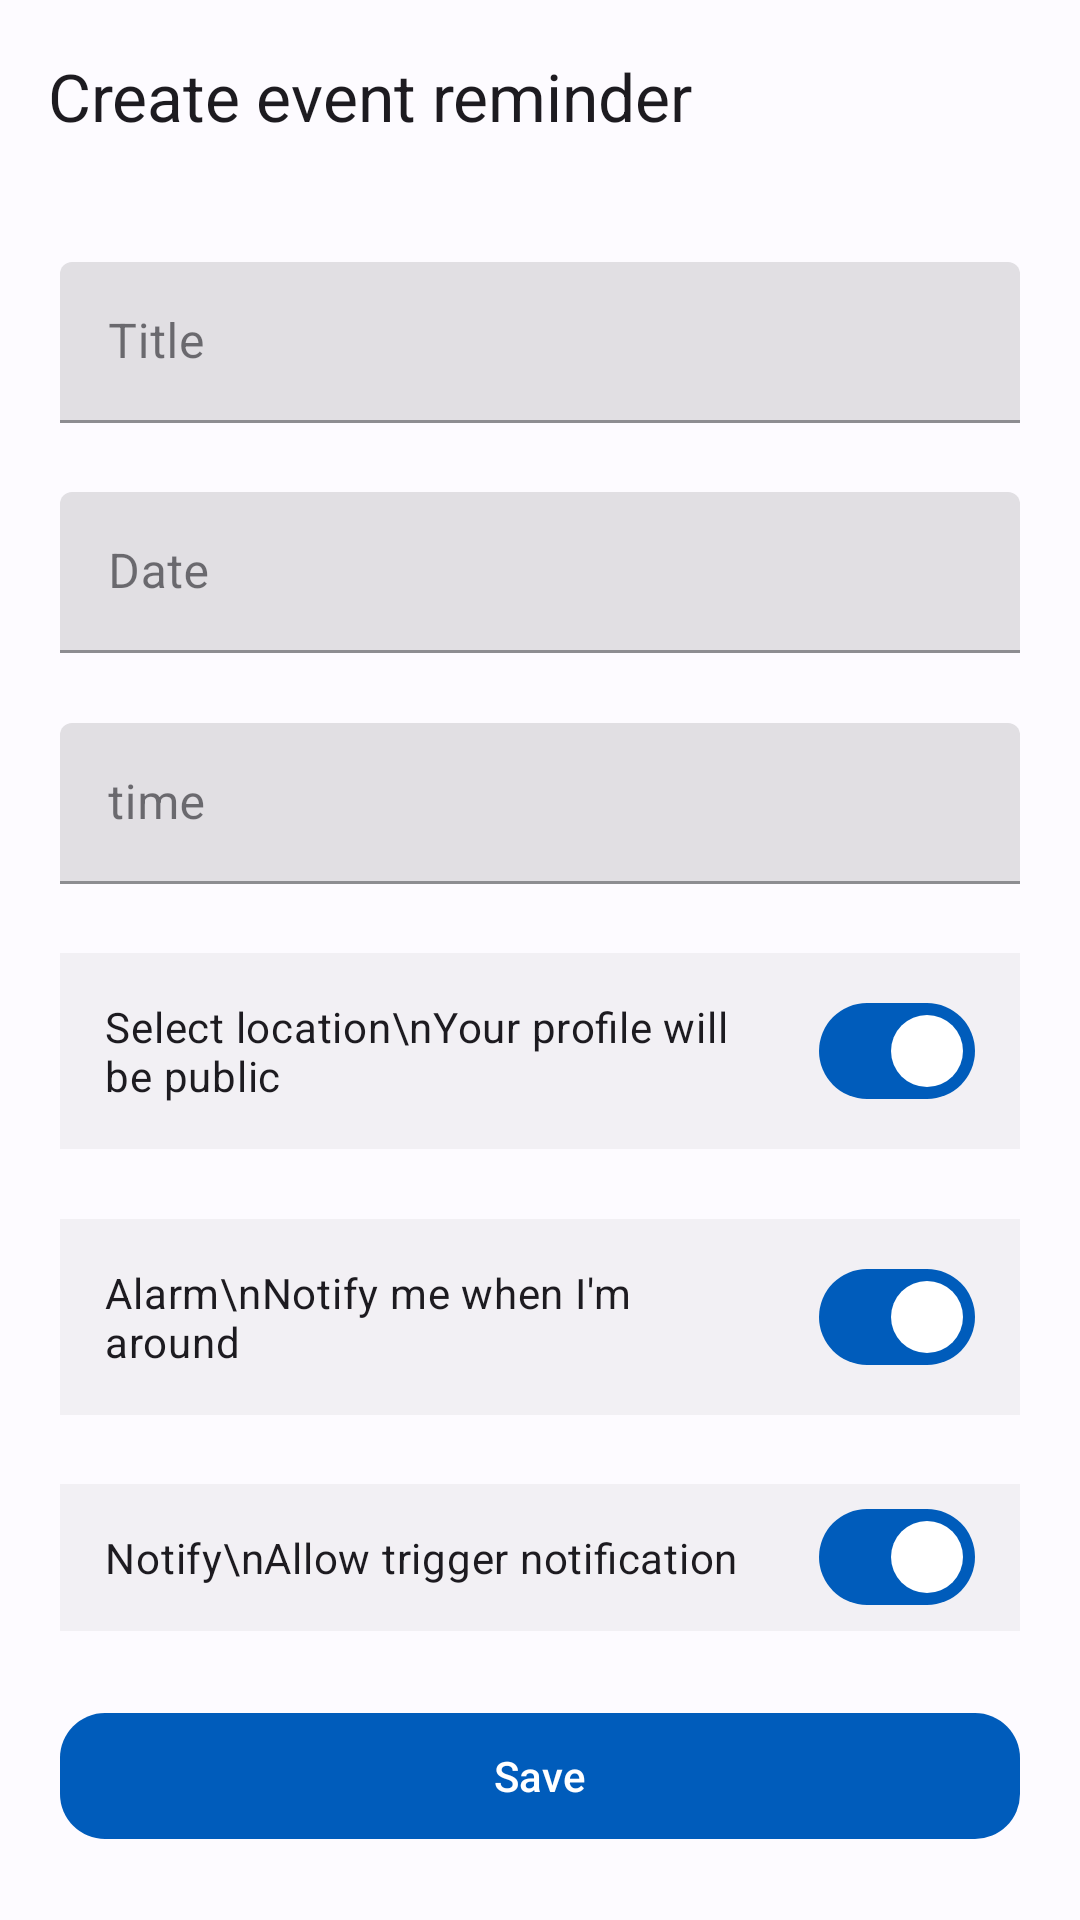

Here is an Android app screen rendered from its layout file. Give the layout XML and the strings, colors and styles it references.
<!-- AndroidManifest.xml: application theme Theme.FitnessAlarm -->
<!-- res/layout/fragment_create_event.xml -->
<?xml version="1.0" encoding="utf-8"?>
<androidx.constraintlayout.widget.ConstraintLayout
    xmlns:android="http://schemas.android.com/apk/res/android"
    xmlns:app="http://schemas.android.com/apk/res-auto"
    xmlns:tools="http://schemas.android.com/tools"
    android:layout_width="match_parent"
    android:layout_height="match_parent"
    tools:context=".CreateReminderFragment">

    <com.google.android.material.appbar.AppBarLayout
        android:id="@+id/containerTopAppBar"
        android:layout_width="match_parent"
        android:layout_height="wrap_content"
        app:layout_constraintStart_toStartOf="parent"
        app:layout_constraintEnd_toEndOf="parent"
        app:layout_constraintTop_toTopOf="parent" >
        <com.google.android.material.appbar.MaterialToolbar
            android:id="@+id/topAppBar"
            android:layout_width="match_parent"
            android:layout_height="?attr/actionBarSize"
            app:title="Create event reminder"
            app:navigationIcon="@drawable/ic_baseline_arrow_back_24" />

    </com.google.android.material.appbar.AppBarLayout>

    <com.google.android.material.textfield.TextInputLayout
        android:id="@+id/tiTitle"
        style="@style/Widget.MaterialComponents.TextInputLayout.FilledBox.Dense"
        android:layout_width="match_parent"
        android:layout_height="wrap_content"
        android:layout_marginHorizontal="20dp"
        android:hint="Title"
        android:orientation="vertical"
        app:endIconMode="clear_text"
        app:endIconTint="@color/md_theme_light_primary"
        app:layout_constraintEnd_toEndOf="parent"
        app:layout_constraintStart_toStartOf="parent"
        app:layout_constraintBottom_toTopOf="@+id/tiDate"
        app:layout_constraintTop_toBottomOf="@+id/containerTopAppBar">

        <com.google.android.material.textfield.TextInputEditText
            android:layout_width="match_parent"
            android:layout_height="match_parent" />

    </com.google.android.material.textfield.TextInputLayout>

    <com.google.android.material.textfield.TextInputLayout
        android:id="@+id/tiDate"
        style="@style/Widget.MaterialComponents.TextInputLayout.FilledBox.Dense"
        android:layout_width="match_parent"
        android:layout_height="wrap_content"
        android:layout_marginHorizontal="20dp"
        android:hint="Date"
        android:orientation="vertical"
        app:endIconMode="clear_text"
        app:endIconTint="@color/md_theme_light_primary"
        app:layout_constraintBottom_toTopOf="@+id/tiTime"
        app:layout_constraintEnd_toEndOf="parent"
        app:layout_constraintStart_toStartOf="parent"
        app:layout_constraintTop_toBottomOf="@+id/tiTitle">

        <com.google.android.material.textfield.TextInputEditText
            android:id="@+id/teDate"
            android:layout_width="match_parent"
            android:layout_height="match_parent"
            android:clickable="true"
            android:focusable="false"/>

    </com.google.android.material.textfield.TextInputLayout>

    <com.google.android.material.textfield.TextInputLayout
        android:id="@+id/tiTime"
        style="@style/Widget.MaterialComponents.TextInputLayout.FilledBox.Dense"
        android:layout_width="match_parent"
        android:layout_height="wrap_content"
        android:layout_marginHorizontal="20dp"
        android:hint="time"
        app:layout_constraintStart_toStartOf="parent"
        app:layout_constraintEnd_toEndOf="parent"
        app:layout_constraintTop_toBottomOf="@+id/tiDate"
        app:layout_constraintBottom_toTopOf="@+id/swLocation">

        <com.google.android.material.textfield.TextInputEditText
            android:id="@+id/teTime"
            android:layout_width="match_parent"
            android:layout_height="wrap_content"
            android:clickable="true"
            android:focusable="false"/>

    </com.google.android.material.textfield.TextInputLayout>


    <com.google.android.material.materialswitch.MaterialSwitch
        android:id="@+id/swLocation"
        android:layout_width="match_parent"
        android:layout_height="wrap_content"
        android:checked="true"
        android:padding="15dp"
        android:text="Select location\nYour profile will be public"
        android:background="@color/md_theme_light_inverseOnSurface"
        android:layout_marginHorizontal="20dp"
        app:layout_constraintEnd_toEndOf="parent"
        app:layout_constraintStart_toStartOf="parent"
        app:layout_constraintTop_toBottomOf="@+id/tiTime"
        app:layout_constraintBottom_toTopOf="@id/swAlarm" />

    <com.google.android.material.materialswitch.MaterialSwitch
        android:id="@+id/swAlarm"
        android:layout_width="match_parent"
        android:layout_height="wrap_content"
        android:checked="true"
        android:padding="15dp"
        android:text="Alarm\nNotify me when I'm around"
        android:background="@color/md_theme_light_inverseOnSurface"
        android:layout_marginHorizontal="20dp"
        app:layout_constraintEnd_toEndOf="parent"
        app:layout_constraintStart_toStartOf="parent"
        app:layout_constraintTop_toBottomOf="@+id/swLocation"
        app:layout_constraintBottom_toTopOf="@+id/swNotify" />

    <com.google.android.material.materialswitch.MaterialSwitch
        android:id="@+id/swNotify"
        android:layout_width="match_parent"
        android:layout_height="wrap_content"
        android:checked="true"
        android:padding="15dp"
        android:text="Notify\nAllow trigger notification"
        android:background="@color/md_theme_light_inverseOnSurface"
        android:layout_marginHorizontal="20dp"
        app:layout_constraintEnd_toEndOf="parent"
        app:layout_constraintStart_toStartOf="parent"
        app:layout_constraintTop_toBottomOf="@+id/swAlarm"
        app:layout_constraintBottom_toTopOf="@+id/btnSave" />

    <com.google.android.material.button.MaterialButton
        android:id="@+id/btnSave"
        android:layout_width="match_parent"
        android:layout_height="50dp"
        android:layout_marginHorizontal="20dp"
        android:text="Save"
        android:textAllCaps="false"
        app:cornerRadius="15dp"
        app:layout_constraintStart_toStartOf="parent"
        app:layout_constraintEnd_toEndOf="parent"
        app:layout_constraintBottom_toBottomOf="parent"
        app:layout_constraintTop_toBottomOf="@+id/swNotify"
        />

</androidx.constraintlayout.widget.ConstraintLayout>
<!-- resources referenced by this layout -->
<resources>
  <color name="md_theme_light_inverseOnSurface">#F2F0F4</color>
  <color name="md_theme_light_primary">#005CBB</color>
  <color name="md_theme_light_primaryContainer">#D7E2FF</color>
  <color name="md_theme_light_onPrimary">#FFFFFF</color>
  <color name="md_theme_light_onPrimaryContainer">#001B3F</color>
  <color name="md_theme_light_secondary">#964900</color>
  <color name="md_theme_light_secondaryContainer">#FFDCC7</color>
  <color name="md_theme_light_onSecondary">#FFFFFF</color>
  <color name="md_theme_light_onSecondaryContainer">#311300</color>
  <color name="md_theme_light_tertiary">#705574</color>
  <color name="md_theme_light_tertiaryContainer">#FAD8FD</color>
  <color name="md_theme_light_onTertiary">#FFFFFF</color>
  <color name="md_theme_light_onTertiaryContainer">#29132E</color>
  <color name="md_theme_light_error">#BA1A1A</color>
  <color name="md_theme_light_errorContainer">#FFDAD6</color>
  <color name="md_theme_light_onError">#FFFFFF</color>
  <color name="md_theme_light_onErrorContainer">#410002</color>
  <color name="md_theme_light_outline">#74777F</color>
  <color name="md_theme_light_background">#FDFBFF</color>
  <color name="md_theme_light_onBackground">#1A1B1F</color>
  <color name="md_theme_light_surface">#FDFBFF</color>
  <color name="md_theme_light_onSurface">#1A1B1F</color>
  <color name="md_theme_light_surfaceVariant">#E0E2EC</color>
  <color name="md_theme_light_onSurfaceVariant">#44474E</color>
  <color name="md_theme_light_inverseSurface">#2F3033</color>
  <color name="md_theme_light_inversePrimary">#ABC7FF</color>
</resources>
